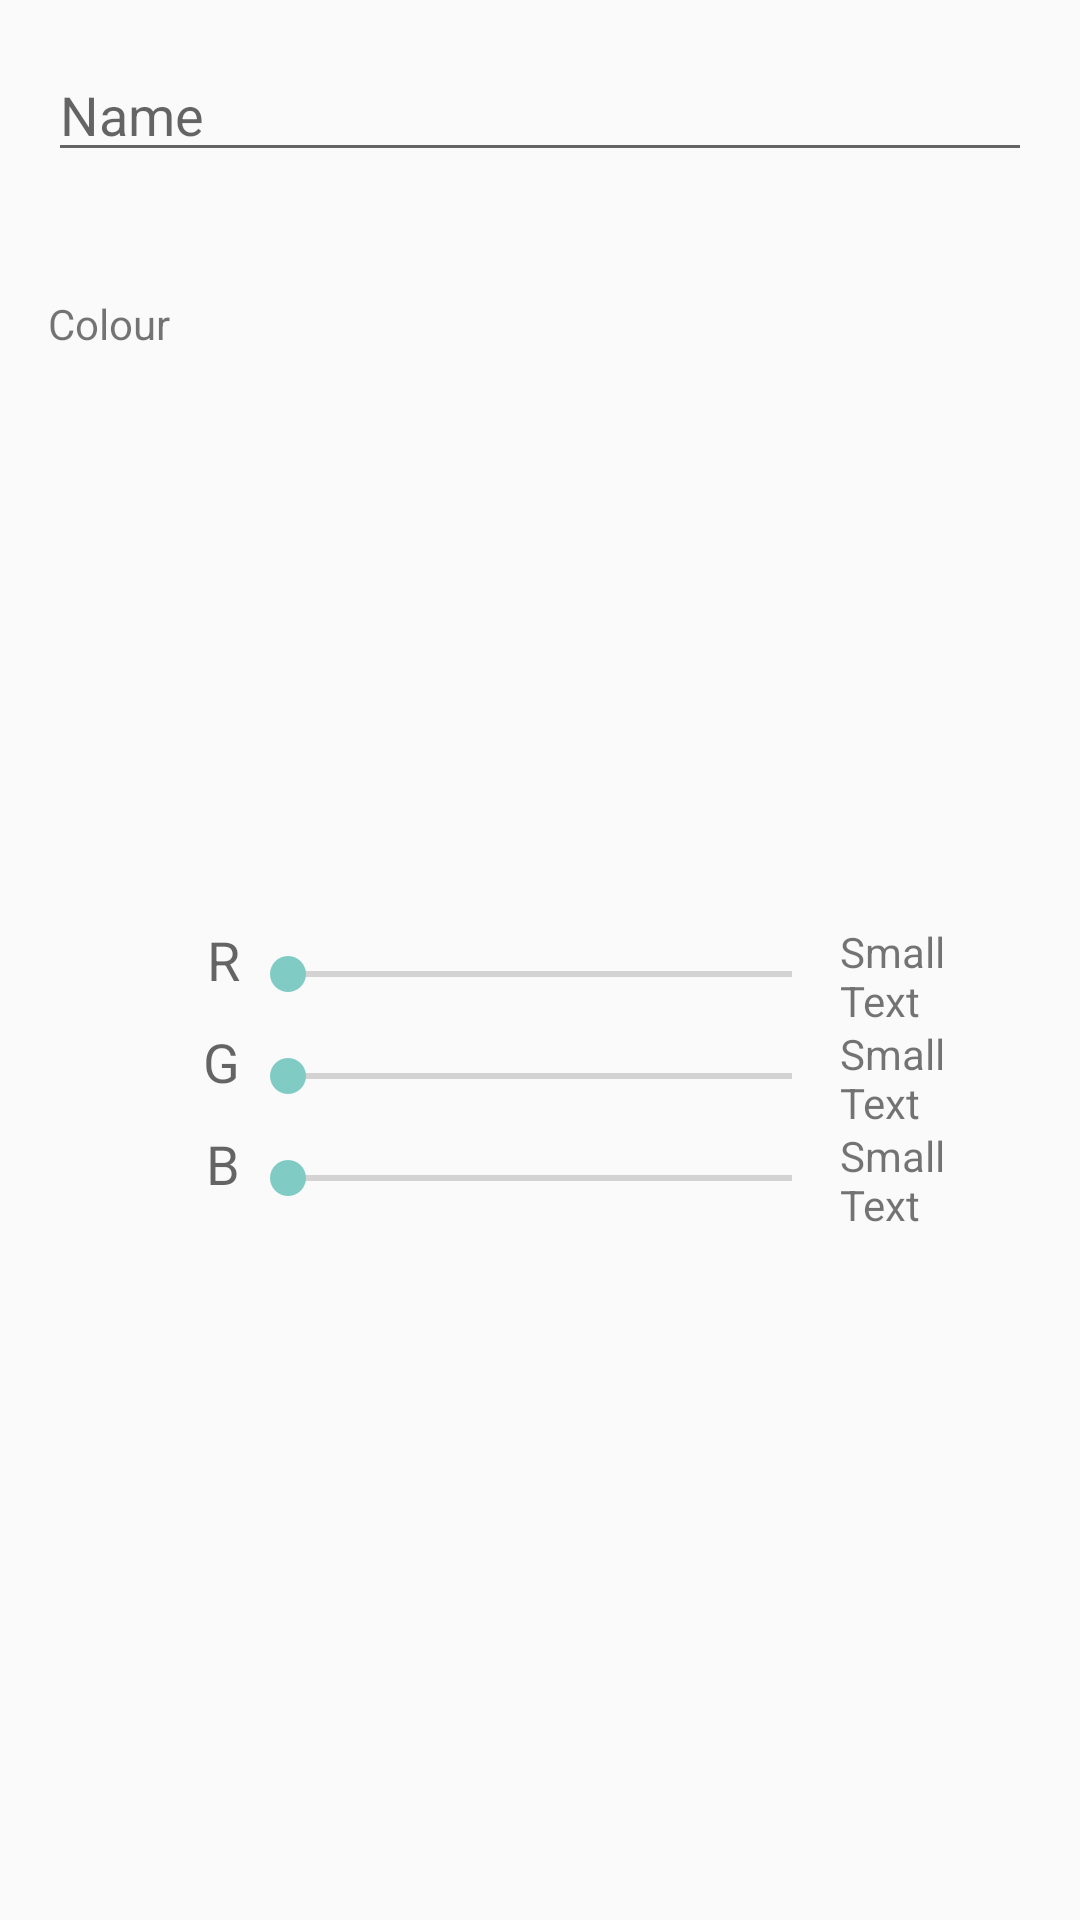

The Android layout XML behind this screen, and the referenced resources:
<!-- AndroidManifest.xml: application theme MyTheme -->
<!-- res/layout/activity_new_category.xml -->
<?xml version="1.0" encoding="utf-8"?>
<RelativeLayout xmlns:android="http://schemas.android.com/apk/res/android"
    xmlns:tools="http://schemas.android.com/tools"
    android:layout_width="match_parent"
    android:layout_height="match_parent"
    android:paddingBottom="@dimen/activity_vertical_margin"
    android:paddingLeft="@dimen/activity_horizontal_margin"
    android:paddingRight="@dimen/activity_horizontal_margin"
    android:paddingTop="@dimen/activity_vertical_margin"
    tools:context="ben.cole.howmuch.NewCategoryActivity">

    <EditText
        android:layout_width="fill_parent"
        android:layout_height="wrap_content"
        android:id="@+id/categoryNameEntry"
        android:layout_alignParentTop="true"
        android:layout_alignParentLeft="true"
        android:layout_alignParentStart="true"
        android:hint="@string/category_name_hint" />

    <TextView
        android:layout_width="wrap_content"
        android:layout_height="wrap_content"
        android:textAppearance="?android:attr/textAppearanceSmall"
        android:text="@string/colour_label_text"
        android:id="@+id/colourText"
        android:layout_below="@+id/categoryNameEntry"
        android:layout_alignParentLeft="true"
        android:layout_alignParentStart="true"
        android:layout_marginTop="41dp" />

    <TextView
        android:layout_width="@dimen/colour_preview_size_large"
        android:layout_height="@dimen/colour_preview_size_large"
        android:textAppearance="?android:attr/textAppearanceMedium"
        android:id="@+id/colourPreviewArea"
        android:layout_below="@+id/colourText"
        android:layout_centerHorizontal="true" />

    <TextView
        android:layout_width="wrap_content"
        android:layout_height="wrap_content"
        android:textAppearance="?android:attr/textAppearanceMedium"
        android:text="R"
        android:id="@+id/redLabel"
        android:layout_centerVertical="true"
        android:layout_toLeftOf="@+id/redInput"
        android:layout_toStartOf="@+id/redInput" />

    <SeekBar
        android:layout_width="@dimen/colour_value_slider_width"
        android:layout_height="wrap_content"
        android:id="@+id/redInput"
        android:layout_alignTop="@+id/redLabel"
        android:layout_centerHorizontal="true"
        android:indeterminate="false"
        android:max="255"
        android:paddingBottom="8dp"
        android:paddingTop="8dp" />

    <TextView
        android:layout_width="wrap_content"
        android:layout_height="wrap_content"
        android:textAppearance="?android:attr/textAppearanceSmall"
        android:text="Small Text"
        android:id="@+id/blueValueOutput"
        android:layout_alignTop="@+id/blueInput"
        android:layout_toRightOf="@+id/blueInput"
        android:layout_toEndOf="@+id/blueInput" />

    <TextView
        android:layout_width="wrap_content"
        android:layout_height="wrap_content"
        android:textAppearance="?android:attr/textAppearanceMedium"
        android:text="G"
        android:id="@+id/greenLabel"
        android:layout_alignTop="@+id/greenInput"
        android:layout_toLeftOf="@+id/greenInput"
        android:layout_toStartOf="@+id/greenInput" />

    <SeekBar
        android:layout_width="@dimen/colour_value_slider_width"
        android:layout_height="wrap_content"
        android:id="@+id/greenInput"
        android:indeterminate="false"
        android:max="255"
        android:paddingBottom="8dp"
        android:paddingTop="8dp"
        android:layout_below="@+id/redInput"
        android:layout_toLeftOf="@+id/greenValueOutput"
        android:layout_toStartOf="@+id/greenValueOutput" />

    <TextView
        android:layout_width="wrap_content"
        android:layout_height="wrap_content"
        android:textAppearance="?android:attr/textAppearanceSmall"
        android:text="Small Text"
        android:id="@+id/greenValueOutput"
        android:layout_alignTop="@+id/greenInput"
        android:layout_alignLeft="@+id/blueValueOutput"
        android:layout_alignStart="@+id/blueValueOutput" />

    <TextView
        android:layout_width="wrap_content"
        android:layout_height="wrap_content"
        android:textAppearance="?android:attr/textAppearanceMedium"
        android:text="B"
        android:id="@+id/blueLabel"
        android:layout_below="@+id/greenInput"
        android:layout_toLeftOf="@+id/blueInput"
        android:layout_toStartOf="@+id/blueInput" />

    <SeekBar
        android:layout_width="@dimen/colour_value_slider_width"
        android:layout_height="wrap_content"
        android:id="@+id/blueInput"
        android:indeterminate="false"
        android:max="255"
        android:paddingBottom="8dp"
        android:paddingTop="8dp"
        android:layout_below="@+id/greenInput"
        android:layout_alignLeft="@+id/redInput"
        android:layout_alignStart="@+id/redInput" />

    <TextView
        android:layout_width="wrap_content"
        android:layout_height="wrap_content"
        android:textAppearance="?android:attr/textAppearanceSmall"
        android:text="Small Text"
        android:id="@+id/redValueOutput"
        android:layout_alignTop="@+id/redInput"
        android:layout_toRightOf="@+id/redInput"
        android:layout_toEndOf="@+id/redInput" />

</RelativeLayout>
<!-- resources referenced by this layout -->
<resources>
  <dimen name="activity_horizontal_margin">16dp</dimen>
  <dimen name="activity_vertical_margin">16dp</dimen>
  <dimen name="colour_preview_size_large">125dp</dimen>
  <dimen name="colour_value_slider_width">200dp</dimen>
  <string name="category_name_hint">Name</string>
  <string name="colour_label_text">Colour</string>
  <style name="MyTheme" parent="Theme.AppCompat.Light.DarkActionBar" />
</resources>
